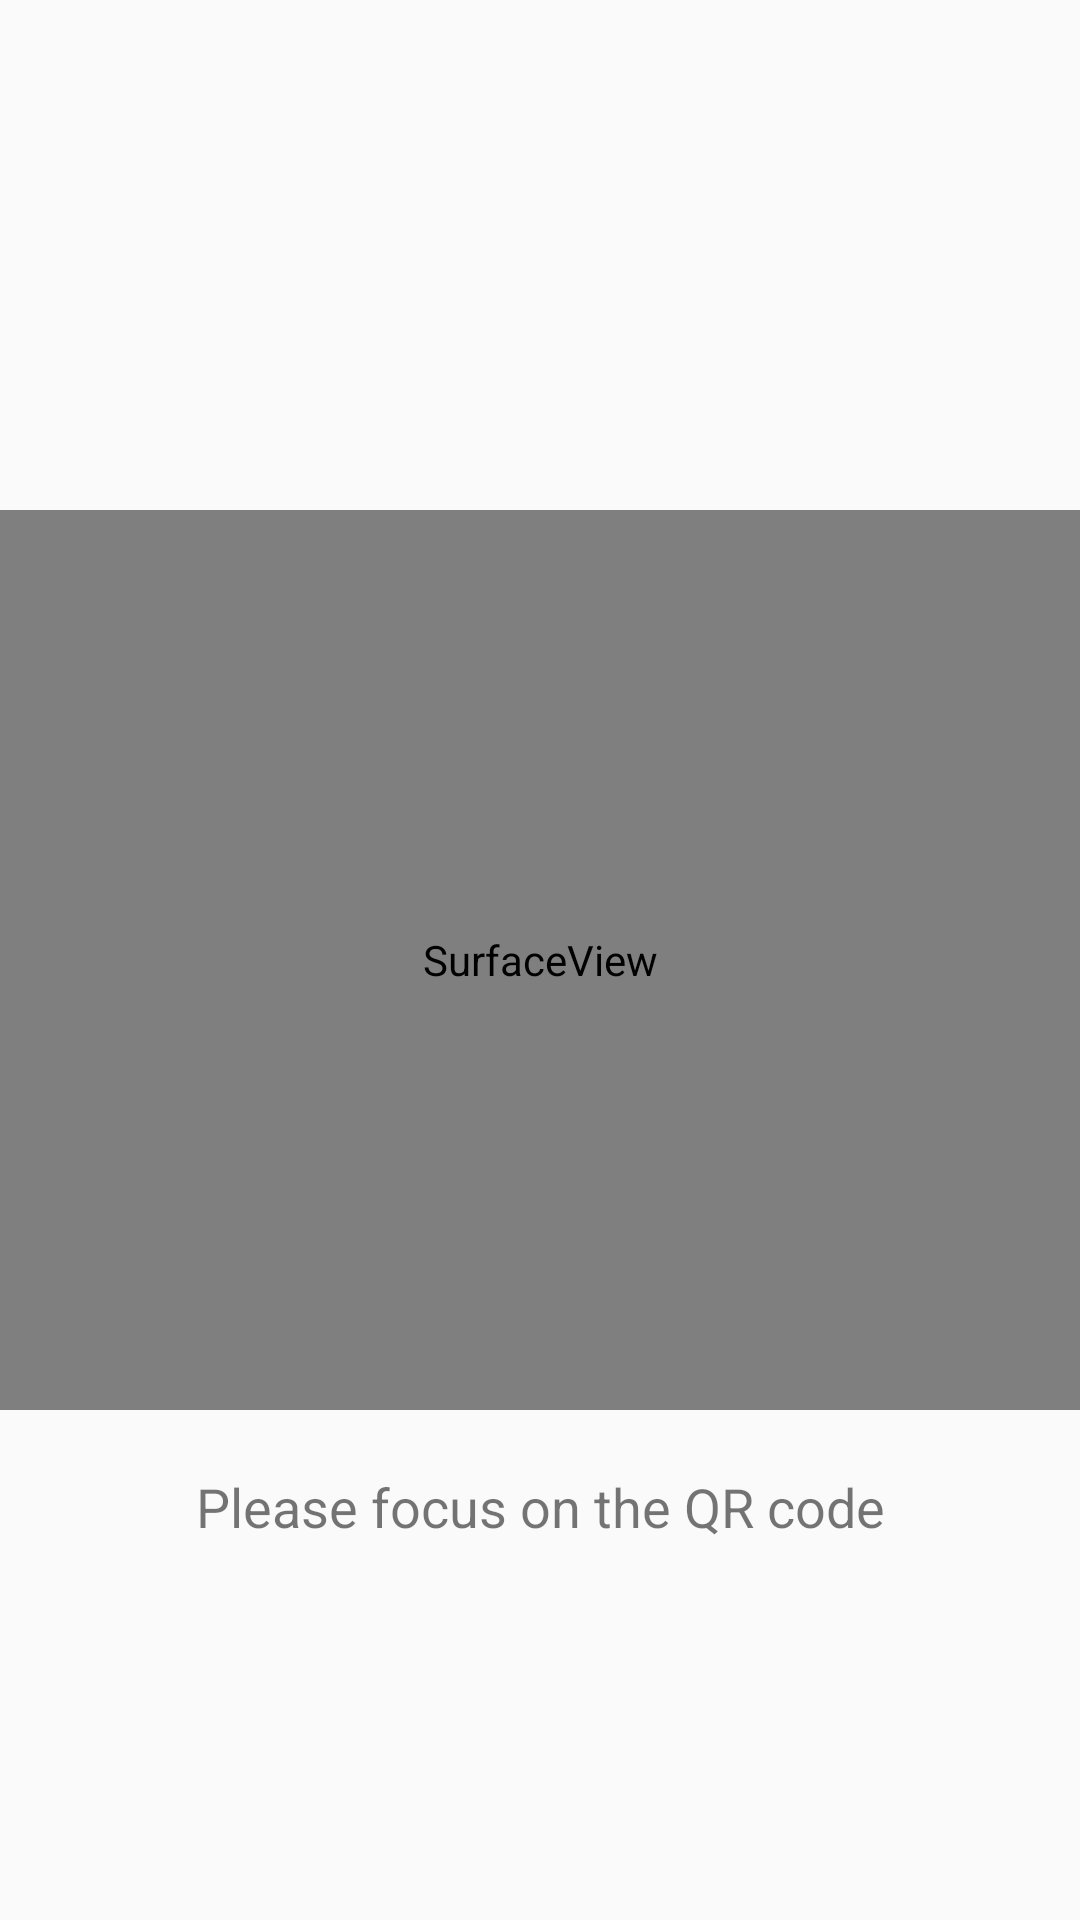

Here is an Android app screen rendered from its layout file. Give the layout XML and the strings, colors and styles it references.
<!-- AndroidManifest.xml: application theme AppTheme -->
<!-- res/layout/activity_scanning.xml -->
<?xml version="1.0" encoding="utf-8"?>
<RelativeLayout xmlns:android="http://schemas.android.com/apk/res/android"
  xmlns:app="http://schemas.android.com/apk/res-auto"
  xmlns:tools="http://schemas.android.com/tools"
  android:layout_width="match_parent"
  android:layout_height="match_parent"
  tools:context=".Scanning">
  <SurfaceView
    android:layout_width="match_parent"
    android:layout_height="300dp"
    android:id="@+id/cameraPreview"
    android:layout_centerInParent="true"/>
  <TextView
    android:id="@+id/txtvew"
    android:layout_width="match_parent"
    android:layout_height="wrap_content"
    android:layout_below="@+id/cameraPreview"
    android:layout_marginTop="20dp"
    android:text="Please focus on the QR code"
    android:textSize="18sp"
    android:gravity="center"
    />
</RelativeLayout>
<!-- resources referenced by this layout -->
<resources>
  <style name="AppTheme" parent="Theme.AppCompat.Light.DarkActionBar">
          
          <item name="colorPrimary">@color/colorPrimary</item>
          <item name="colorPrimaryDark">@color/colorPrimaryDark</item>
          <item name="colorAccent">@color/colorAccent</item>
      </style>
  <color name="colorPrimary">#3F51B5</color>
  <color name="colorPrimaryDark">#303F9F</color>
  <color name="colorAccent">#FF4081</color>
</resources>
